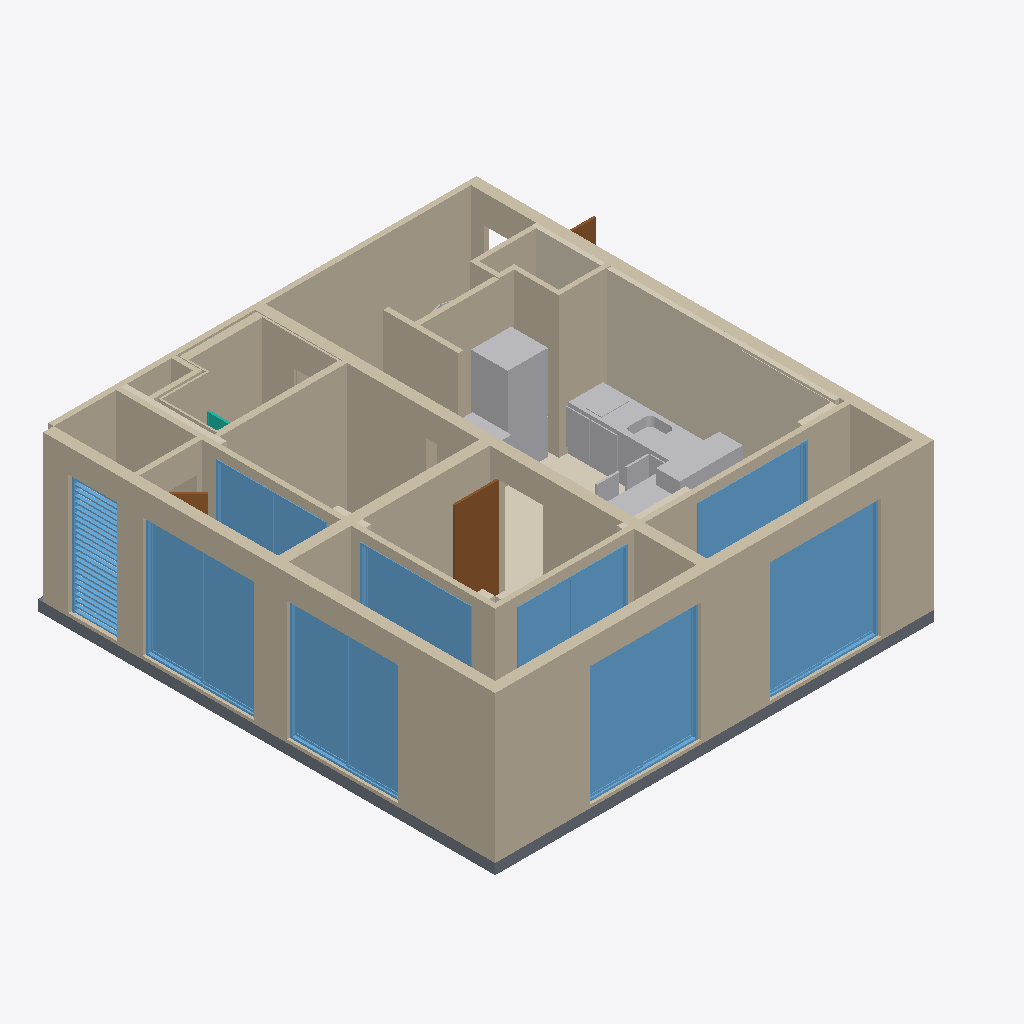
Isometric view of an IFC building model (IFC-SPF (STEP), schema IFC4, length unit metre), seen from the south-west, elements coloured by IFC class: 18 walls (beige), 15 other elements (light grey), 13 coverings (cream), 9 windows (light blue), 3 doors (brown), 1 slab (grey), 1 curtain wall (teal).
Extent 9.3 m × 8.7 m × 3.0 m (x, y, z). Storeys (1): 기준층 / SL ±0 at 0.00 m. Elements (90): 24 IfcCovering, 18 IfcWall, 10 IfcBuildingElementProxy, 10 IfcFurniture, 9 IfcWindow, 6 IfcDoor, 6 IfcElectricAppliance, 4 IfcSanitaryTerminal, 2 IfcSlab, 1 IfcCurtainWall.

HEADER;
FILE_DESCRIPTION(('ViewDefinition[DesignTransferView]'),'2;1');
FILE_NAME('/dev/null','2026-10-19T20:54:49+09:00',(''),(''),'IfcOpenShell 0.9.0','IfcOpenShell 0.9.0','Nobody');
FILE_SCHEMA(('IFC4'));
ENDSEC;
DATA;
#1=IFCPROJECT('15QWhfgsrNhuWJ_aGDRbGr',$,'65B | 원본 CAD 기반 검토 모델',$,$,$,$,(#10),#5);
#12=IFCSITE('2k8sjA3WTKZOd$CVDjCs6j',$,'단위세대 검토',$,$,$,$,$,$,$,$,$,$,$);
#13=IFCBUILDING('14jQLCKGzQjAt3ZaXD1jSx',$,'65B',$,$,$,$,$,$,$,$,$);
#14=IFCBUILDINGSTOREY('2vl4TVeC9UlvMREeV44f29',$,'기준층 / SL ±0',$,$,$,$,$,$,0.0);
#110=IFCWALL('1H0DY$G0bRp9zhJQsuyJqs',$,'W02 남측 콘크리트',$,$,#129,#123,$,$);
#83=IFCWALL('1zU9hRX$DVP9Ubxf0p09Tz',$,'W01 서측 콘크리트',$,$,#103,#97,$,$);
#188=IFCWALL('2k4rDyrRzRTObDAHfM5OOR',$,'W05 침실·욕실 동측 콘크리트',$,$,#207,#201,$,$);
#162=IFCWALL('1EstdT0CLHrA9_jYRyk8CS',$,'W04 북측 경계벽 · 세대측100mm',$,$,#181,#175,$,$);
#806=IFCCOVERING('3_vjOjK51RSgtqtOXBnbIb',$,'I10 단열 / 동측 남부 원본90mm',$,$,#825,#819,$,$);
#6273=IFCWINDOW('1mDsyywCP3buOPM5KQAWGs',$,'WIN06 발코니2 서측 PW2100×2280',$,$,#6706,#6689,$,2.28,2.1,$,$,$);
#7076=IFCWINDOW('35G$gGoob8_x9SIDpiBYtI',$,'WIN07 발코니1 남측 PW2100×2280',$,$,#7509,#7492,$,2.28,2.1,$,$,$);
#7879=IFCWINDOW('3HGPpktC9DPe3HH5tvV49q',$,'WIN08 발코니3 남측 PW2100×2280',$,$,#8312,#8295,$,2.28,2.1,$,$,$);
#5470=IFCWINDOW('0tIJ_cdtz8SP6N6uWJVxjK',$,'WIN05 발코니1 서측 PW2100×2280',$,$,#5903,#5886,$,2.28,2.1,$,$,$);
#450=IFCWALL('2lZn0cYLHJow9j8trWE6G$',$,'W15 동측 PS 구획',$,$,#477,#471,$,$);
#214=IFCWALL('0Bshmeot9VguKxUmg8mK66',$,'W06 침실1·2 경계 콘크리트',$,$,#233,#227,$,$);
#8732=IFCSLAB('2LlZq4RoTRvhL84jdHFLAz',$,'S01 세대 기준 슬래브200mm',$,$,#8773,#8767,$,$);
#520=IFCWALL('2Zu9X1SMvPn88u5TFfnFIr',$,'W17 욕실 남측 경계 패널',$,$,#539,#533,$,$);
#136=IFCWALL('3KseXm8wHVDB4kO$qE_6d_',$,'W03 동측 콘크리트',$,$,#155,#149,$,$);
#10577=IFCELECTRICAPPLIANCE('2xO7vPDAX3ygihxjXkduWv',$,'EQ02 냉장고',$,$,#10762,#10756,$,.REFRIGERATOR.);
#266=IFCWALL('1ERHa6cIXObBaV0p4eTlkL',$,'W08 침실2 서측 발코니 경량벽',$,$,#285,#279,$,$);
#318=IFCWALL('1NlwlYGRDHehy3RWFYHZea',$,'W10 거실 남측 발코니 경량벽',$,$,#337,#331,$,$);
#1524=IFCWINDOW('2ifNkuKqH5a8gUQEGcmim9',$,'WIN01 침실1 서측 PW2100×2500',$,$,#2107,#2078,$,2.5,2.1,$,$,$);
#3500=IFCWINDOW('0frSd4$fXEigpUdKmy4w4t',$,'WIN03 침실1 남측 PW2100×2500',$,$,#4077,#4048,$,2.5,2.1,$,$,$);
#4485=IFCWINDOW('2_$5XwWyzB69S2Z1VXhJ9J',$,'WIN04 거실 남측 PW2100×2500',$,$,#5062,#5033,$,2.5,2.1,$,$,$);
#370=IFCWALL('0gH7Uaz29MgB0kmqjBo$FF',$,'W12 세탁실 서측 경량벽',$,$,#389,#383,$,$);
#484=IFCWALL('2R4z9qYYLT4wGFcEIbL2L9',$,'W16 욕실 UBR 마감 패널',$,$,#513,#507,$,$);
#8405=IFCWINDOW('2MvA2J6c1H2g1UhIsivVXt',$,'WIN09 실외기실 AG900×2280',$,$,#8724,#8693,$,2.28,0.9,$,$,$);
#2515=IFCWINDOW('38wYEpQT54TwsxwlziXFQE',$,'WIN02 침실2 서측 PW2100×2500',$,$,#3092,#3063,$,2.5,2.1,$,$,$);
#546=IFCWALL('2SsEVUHqfIDOVnTv4OWtQr',$,'W18 욕실 북측 UBR 배면벽112mm',$,$,#565,#559,$,$);
#858=IFCCOVERING('04rM1LeETNqvFyh0b9xsuz',$,'G01 동측 석고10mm · 원본 구간',$,$,#877,#871,$,$);
#240=IFCWALL('34ypc_nTbP1gMckJEhwsIe',$,'W07 침실1 서측 발코니 경량벽',$,$,#259,#253,$,$);
#8808=IFCCOVERING('0i1bfNuYzQqOOrEdn_s4ao',$,'바닥 / 거실·주방·세탁',$,$,#8839,#8833,$,$);
#979=IFCDOOR('11BqZJdZjIveYjVv8Gk$EU',$,'D02 침실1 WD900×2200',$,$,#998,#992,$,2.2,0.9,$,$,$);
#9387=IFCFURNITURE('3PVbTILhDMjww0cfUzjU7P',$,'K01 주방 하부장850mm',$,$,#9476,#9468,$,$);
#396=IFCWALL('1M01REcw1L2QGWHa$NzGqv',$,'W13 현관 수납 뒤 경량벽',$,$,#415,#409,$,$);
#292=IFCWALL('1Of9rkF9zRoAIfGFdOJjxP',$,'W09 침실1 남측 발코니 경량벽',$,$,#311,#305,$,$);
#17074=IFCELECTRICAPPLIANCE('2ma1RomcfPTwFN_QnFtL6G',$,'EQ05 벽걸이 에어컨 검토 형상',$,$,#17093,#17087,$,$);
#832=IFCCOVERING('1TkpL_2oPOGeMtXYNK3O_5',$,'I11 단열 / 동측 PS 배면 원본90mm',$,$,#851,#845,$,$);
#9555=IFCFURNITURE('2B_V2plPPOq9RAk59ld252',$,'K01 하부장 문짝',$,$,#9610,#9601,$,$);
#344=IFCWALL('1zHPm6ze1Tlw9i5x0Al96P',$,'W11 실외기실 남측 경량벽',$,$,#363,#357,$,$);
#11002=IFCFURNITURE('1ItBnDFUb6R9N72T2Z6muQ',$,'F02 식탁1200×700',$,$,#11040,#11001,$,.TABLE.);
#422=IFCWALL('3EqhfNHyrKnw2EBtD6671v',$,'W14 북서 PS 구획',$,$,#443,#437,$,$);
#9788=IFCSANITARYTERMINAL('1rJGGWDBn1khn2wOBVQw$v',$,'SINK01 주방 속빈 싱크볼',$,$,#9969,#9962,$,.SINK.);
#11582=IFCFURNITURE('3WV_UIkQzB8xtzEb2Iv1Qx',$,'식탁 의자4',$,$,#11703,#11581,$,.CHAIR.);
#676=IFCCOVERING('0OM8YSY2DP69$ue3F9c$R7',$,'I05 단열 / 욕실 서측',$,$,#695,#689,$,$);
#9617=IFCELECTRICAPPLIANCE('0my4IteXDM6Qp3ryc3hnK2',$,'K01 쿡탑',$,$,#9636,#9630,$,$);
#11417=IFCFURNITURE('3HCCg07Lz7ShO7m6Nf2l4k',$,'식탁 의자3',$,$,#11538,#11416,$,.CHAIR.);
#9994=IFCELECTRICAPPLIANCE('35LeA8d6X37xUDbj6lpyuP',$,'EQ01 세탁기',$,$,#10153,#10147,$,.WASHINGMACHINE.);
#1188=IFCDOOR('3Vlr0qEk9PxBQ22XooNLpa',$,'D05 실외기실 FSD600×2200',$,$,#1207,#1201,$,2.2,0.6,$,$,$);
#920=IFCDOOR('3ddhkW_ezMOfDCNlBTNn3r',$,'D01 현관 FSD1050×2200',$,$,#939,#933,$,2.2,1.05,$,$,$);
#754=IFCCOVERING('0tKjcd38DNnRknTB0Hi3L5',$,'I08 단열 / 거실 남측 좌측',$,$,#773,#767,$,$);
#17157=IFCCURTAINWALL('33KZJLpHX10xd8ey_GmYej',$,'SH01 욕실 샤워 유리 구획',$,$,#17414,#17405,$,$);
#17022=IFCELECTRICAPPLIANCE('3ydw_3ROrLAO8KXKVaNzRN',$,'EQ03 보일러 검토 형상',$,$,#17041,#17035,$,$);
#780=IFCCOVERING('0SX3KPj3jMLAe$Vjcn0lCX',$,'I09 단열 / 거실 남측 우측',$,$,#799,#793,$,$);
#17048=IFCELECTRICAPPLIANCE('1k6HWxkrLMxPRUosVnn6hf',$,'EQ04 실외기 검토 형상',$,$,#17067,#17061,$,$);
#10639=IFCBUILDINGELEMENTPROXY('0WZp8EvSXBWAKnp64fL7y6',$,'냉장고 상·하 도어',$,$,#10806,#10800,$,$);
#572=IFCCOVERING('1JKmfP4a1JexLRdG_wwp0j',$,'I01 단열 / 침실1 서측',$,$,#591,#585,$,$);
#624=IFCCOVERING('1$vnpPkhLJfweD_lstSRDm',$,'I03 단열 / 침실2 서측 하단',$,$,#643,#637,$,$);
#702=IFCCOVERING('0dQ3MQoa5GWv9nt1$VniDH',$,'I06 단열 / 침실1 남측 좌측',$,$,#721,#715,$,$);
#598=IFCCOVERING('2KN$4Uy_fUEBuymCmqXnmK',$,'I02 단열 / 침실1 서측 상단',$,$,#617,#611,$,$);
#9483=IFCFURNITURE('1WdG2CjoTT0w7yPvMzjNoT',$,'K01 상판 · 싱크 개구',$,$,#9548,#9542,$,$);
#650=IFCCOVERING('1RkgVRMeHTUQrW0M5jjn_X',$,'I04 단열 / 침실2 서측 상단',$,$,#669,#663,$,$);
#728=IFCCOVERING('16jHdDhrfPUg6S81YrTN5S',$,'I07 단열 / 침실1 남측 우측',$,$,#747,#741,$,$);
#10872=IFCFURNITURE('2QP20UdZfMJO73Y3KhxBmR',$,'F01 현관 신발장 문짝',$,$,#10927,#10918,$,$);
ENDSEC;
